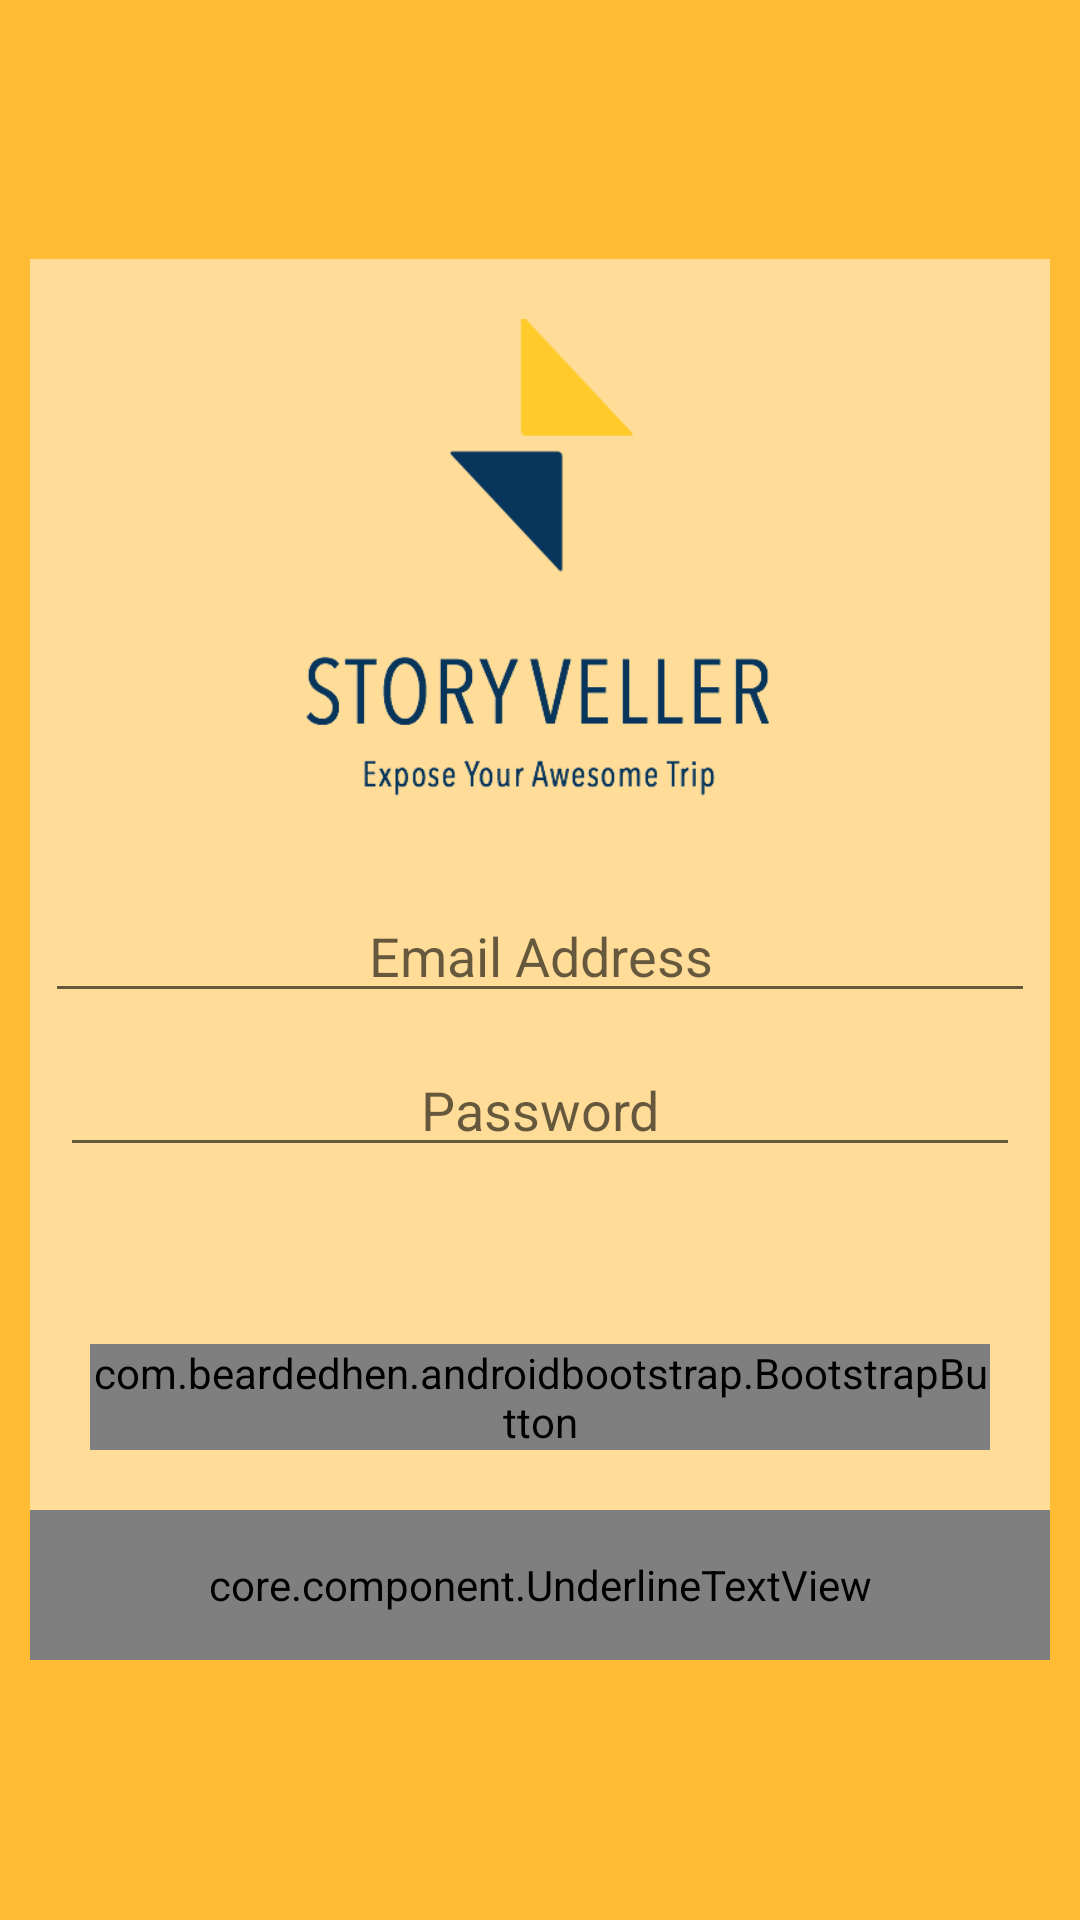

Reconstruct the res/layout file that produces this screen, plus the resources it refers to.
<!-- AndroidManifest.xml: application theme MyMaterialTheme -->
<!-- res/layout/activity_login_page.xml -->
<?xml version="1.0" encoding="utf-8"?>
<ScrollView xmlns:android="http://schemas.android.com/apk/res/android"
    xmlns:app="http://schemas.android.com/apk/res-auto"
    android:layout_width="match_parent"
    android:layout_height="match_parent"
    android:background="@android:color/holo_orange_light"
    android:orientation="vertical">


    <LinearLayout
        android:layout_width="match_parent"
        android:layout_height="match_parent"
        android:layout_gravity="center_vertical"
        android:layout_weight="1"
        android:layout_margin="10dp"
        android:background="#80FFFFFF"
        android:orientation="vertical">


        <ImageView
            android:layout_width="200dp"
            android:layout_height="200dp"
            android:layout_gravity="center"
            android:padding="20dp"
            android:src="@drawable/logo_header" />


        <com.facebook.login.widget.LoginButton
            android:id="@+id/facebook_login"
            android:layout_width="match_parent"
            android:layout_height="wrap_content"
            android:visibility="gone" />


        <LinearLayout
            android:layout_width="match_parent"
            android:layout_height="wrap_content"
            android:layout_gravity="bottom"
            android:layout_marginTop="10dp"
            android:orientation="vertical">


            <EditText
                android:id="@+id/user_email"
                android:layout_width="match_parent"
                android:layout_height="wrap_content"
                android:layout_marginLeft="5dp"
                android:layout_marginRight="5dp"
                android:gravity="center"
                android:hint="Email Address"
                android:inputType="textEmailAddress"
                android:lines="1"
                android:singleLine="true" />


            <EditText
                android:id="@+id/user_password"
                android:layout_width="match_parent"
                android:layout_height="wrap_content"
                android:layout_margin="10dp"
                android:ellipsize="start"
                android:gravity="center"
                android:hint="Password"
                android:inputType="textPassword"
                android:singleLine="true" />


            <TextView
                android:id="@+id/warning_message"
                android:layout_width="match_parent"
                android:layout_height="wrap_content"
                android:layout_marginTop="10dp"
                android:gravity="center_horizontal"
                android:textColor="@android:color/holo_red_light" />


            
            <com.beardedhen.androidbootstrap.BootstrapButton
                android:id="@+id/button_login"
                android:layout_width="match_parent"
                android:layout_height="wrap_content"
                android:layout_margin="20dp"
                app:bootstrapBrand="success"
                app:bootstrapSize="lg"
                app:bootstrapText="Login"
                app:roundedCorners="true" />

            
            
            
            
            


            
            
            
            
            
            
            
            
            
            


            
            
            
            
            
            
            
            
            
            

            

            <core.component.UnderlineTextView
                android:id="@+id/register_link"
                android:layout_width="match_parent"
                android:layout_height="50dp"
                android:gravity="center"
                android:text="Not account yet? Create one"
                android:textColor="@android:color/white"
                android:textStyle="bold" />

        </LinearLayout>

    </LinearLayout>


</ScrollView>
<!-- resources referenced by this layout -->
<resources>
  <!-- drawable logo_header: png bitmap (drawable, 19575 bytes) -->
  <style name="MyMaterialTheme" parent="MyMaterialTheme1.Base">
  
      </style>
  <style name="MyMaterialTheme1.Base" parent="Theme.AppCompat.Light.DarkActionBar">
          <item name="windowNoTitle">true</item>
          <item name="windowActionBar">false</item>
          <item name="colorPrimary">@color/colorPrimary</item>
          <item name="colorPrimaryDark">@color/colorPrimaryDark</item>
          <item name="colorAccent">@color/colorAccent</item>
      </style>
  <color name="colorPrimary">#515762</color>
  <color name="colorPrimaryDark">#473b4f</color>
  <color name="colorAccent">#1f566e</color>
</resources>
